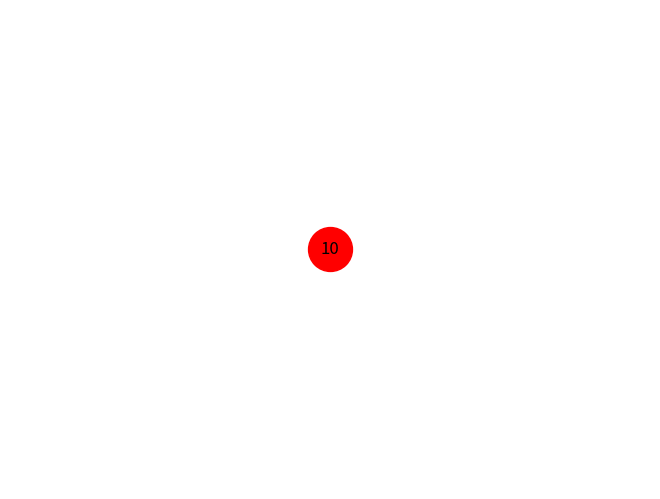
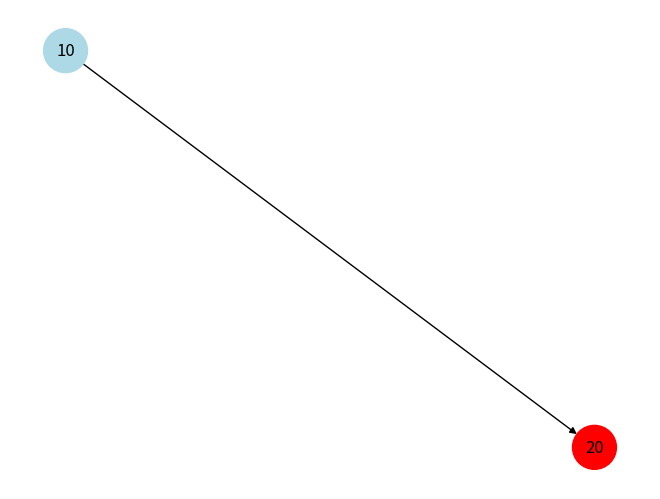
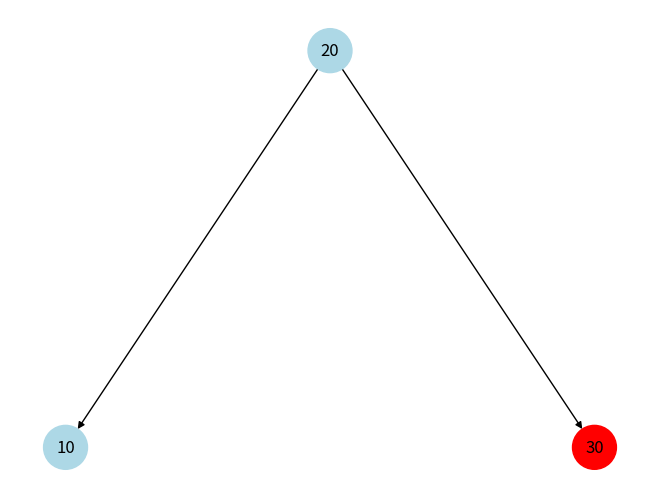
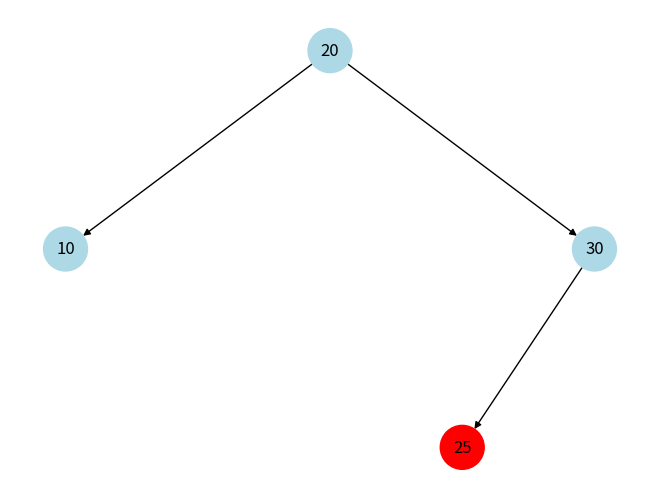
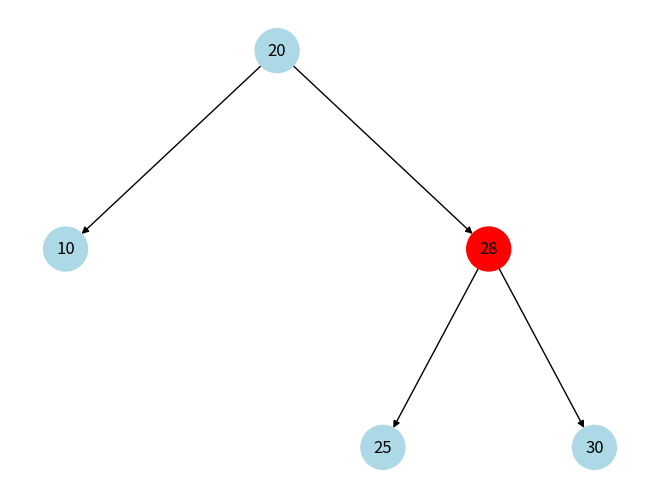
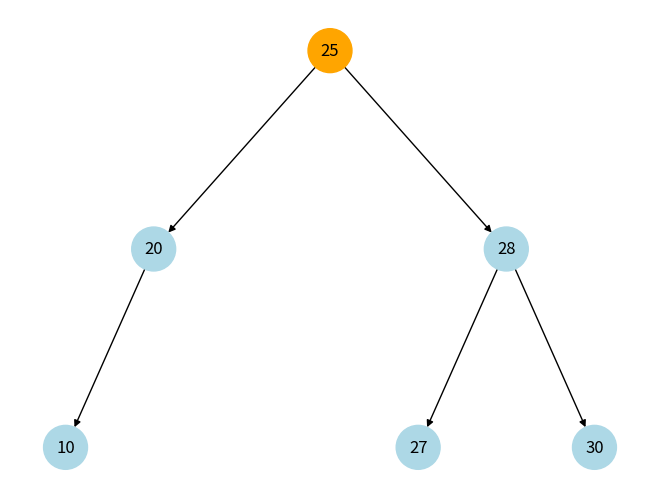
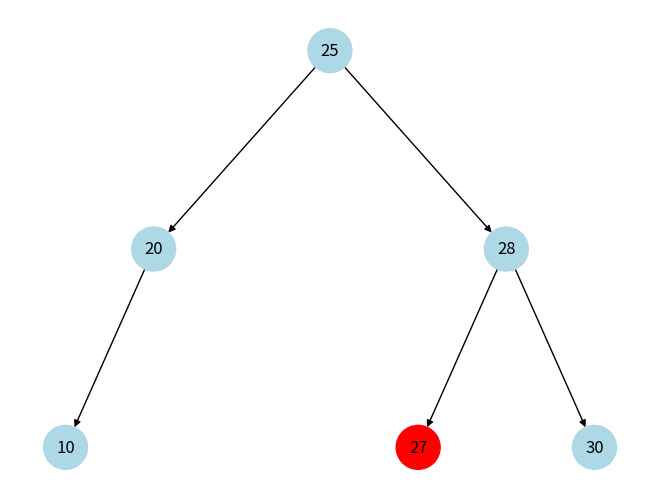
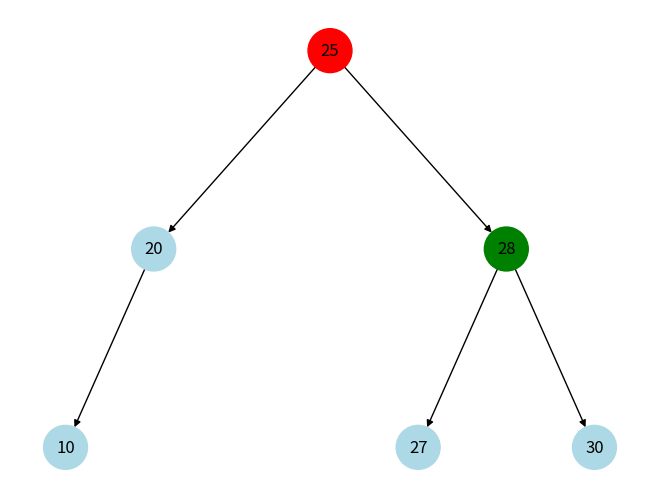
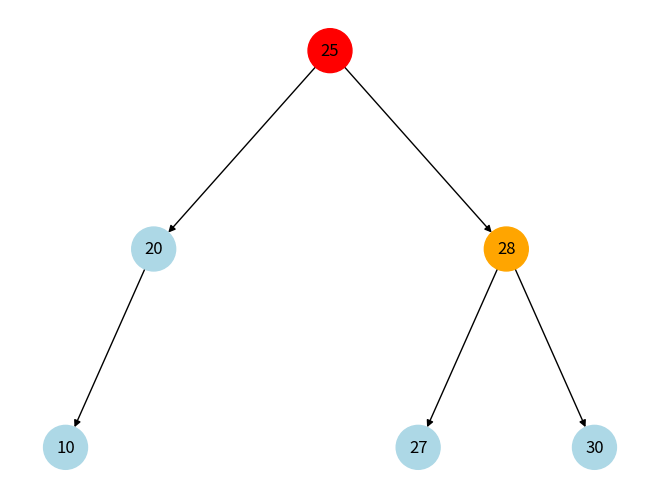
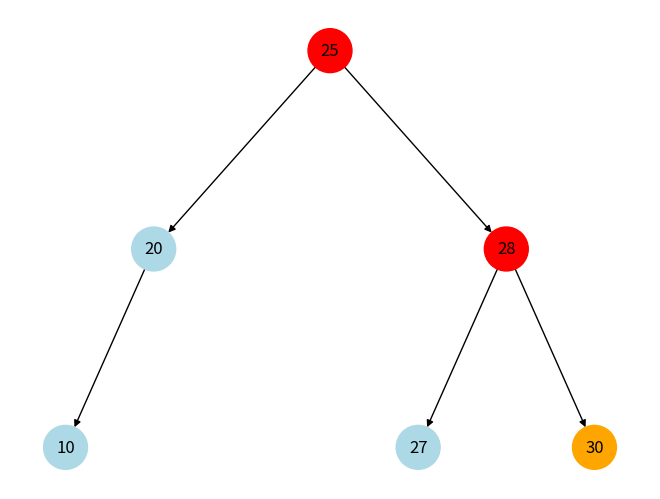

Write the Python code that produced these figures, in order.
import matplotlib.pyplot as plt
import networkx as nx

# AVL-структура и алгоритм 
class Node:
    def __init__(self, value):
        self.value = value
        self.left = None
        self.right = None
        self.height = 1  # Начальная высота нового узла

class AVLTree:
    def __init__(self):
        self.root = None

    def height(self, node):
        return node.height if node else 0

    def balance(self, node):
        return self.height(node.left) - self.height(node.right) if node else 0

    def insert(self, root, value):
        if not root:
            return Node(value)
        if value < root.value:
            root.left = self.insert(root.left, value)
        else:
            root.right = self.insert(root.right, value)

        # Обновляем высоту текущего узла
        root.height = 1 + max(self.height(root.left), self.height(root.right))

        # Вычисляем баланс
        balance = self.balance(root)

        # 4 случая дисбаланса и соответствующие повороты
        if balance > 1 and value < root.left.value:       # Left-Left
            return self.right_rotate(root)
        if balance < -1 and value > root.right.value:     # Right-Right
            return self.left_rotate(root)
        if balance > 1 and value > root.left.value:       # Left-Right
            root.left = self.left_rotate(root.left)
            return self.right_rotate(root)
        if balance < -1 and value < root.right.value:     # Right-Left
            root.right = self.right_rotate(root.right)
            return self.left_rotate(root)

        return root

    def left_rotate(self, z):
        y = z.right
        T2 = y.left

        # Выполняем поворот
        y.left = z
        z.right = T2

        # Обновляем высоты
        z.height = 1 + max(self.height(z.left), self.height(z.right))
        y.height = 1 + max(self.height(y.left), self.height(y.right))

        return y

    def right_rotate(self, z):
        y = z.left
        T3 = y.right

        # Выполняем поворот
        y.right = z
        z.left = T3

        # Обновляем высоты
        z.height = 1 + max(self.height(z.left), self.height(z.right))
        y.height = 1 + max(self.height(y.left), self.height(y.right))

        return y

    def insert_value(self, value):
        self.root = self.insert(self.root, value)

    def inorder(self, node):
        if node:
            self.inorder(node.left)
            print(node.value, end=' ')
            self.inorder(node.right)

    # Новый метод поиска с возвратом найденного узла
    def search(self, root, value):
        if root is None or root.value == value:
            return root
        if value < root.value:
            return self.search(root.left, value)
        else:
            return self.search(root.right, value)

# Визуализация 

def build_graph(root):
    G = nx.DiGraph()
    pos = {}

    def add_edges(node, x=0, y=0, level=1):
        if not node:
            return
        G.add_node(node.value)
        pos[node.value] = (x, y)
        if node.left:
            G.add_edge(node.value, node.left.value)
            add_edges(node.left, x - 1 / level, y - 1, level + 1)
        if node.right:
            G.add_edge(node.value, node.right.value)
            add_edges(node.right, x + 1 / level, y - 1, level + 1)

    add_edges(root)
    return G, pos

def draw_tree(tree, highlight=None, delay=1):
    G, pos = build_graph(tree.root)
    plt.clf()
    colors = ['red' if node == highlight else 'lightblue' for node in G.nodes()]
    nx.draw(G, pos, with_labels=True, node_color=colors, node_size=1000)
    plt.pause(delay)

def traced_insert(tree, value):
    print(f"Inserting {value}")
    tree.insert_value(value)
    draw_tree(tree, highlight=value)

# Новая функция визуализации поиска с подсветкой пройденных узлов
def traced_search(tree, value):
    G, pos = build_graph(tree.root)
    plt.ion()
    fig = plt.figure()
    visited = []

    def helper(node):
        if node is None:
            return None
        visited.append(node.value)
        plt.clf()
        colors = []
        for n in G.nodes():
            if n == value and n == node.value:
                colors.append('green')  # найденный узел
            elif n == node.value:
                colors.append('orange')  # текущий узел
            elif n in visited:
                colors.append('red')  # пройденные узлы
            else:
                colors.append('lightblue')
        nx.draw(G, pos, with_labels=True, node_color=colors, node_size=1000)
        plt.pause(1)

        if node.value == value:
            return node
        elif value < node.value:
            return helper(node.left)
        else:
            return helper(node.right)

    print(f"Searching for {value}")
    result = helper(tree.root)
    plt.ioff()
    plt.show()
    if result:
        print(f"Value {value} found")
    else:
        print(f"Value {value} not found")
    return result

if __name__ == "__main__":
    plt.ion()
    tree = AVLTree()

    # Пошаговая вставка с визуализацией
    for val in [10, 20, 30, 25, 28, 27]:
        traced_insert(tree, val)

    print("\nIn-order traversal:")
    tree.inorder(tree.root)
    print()

    # Визуализация поиска
    traced_search(tree, 28)
    traced_search(tree, 39)

    plt.ioff()
    plt.show()
